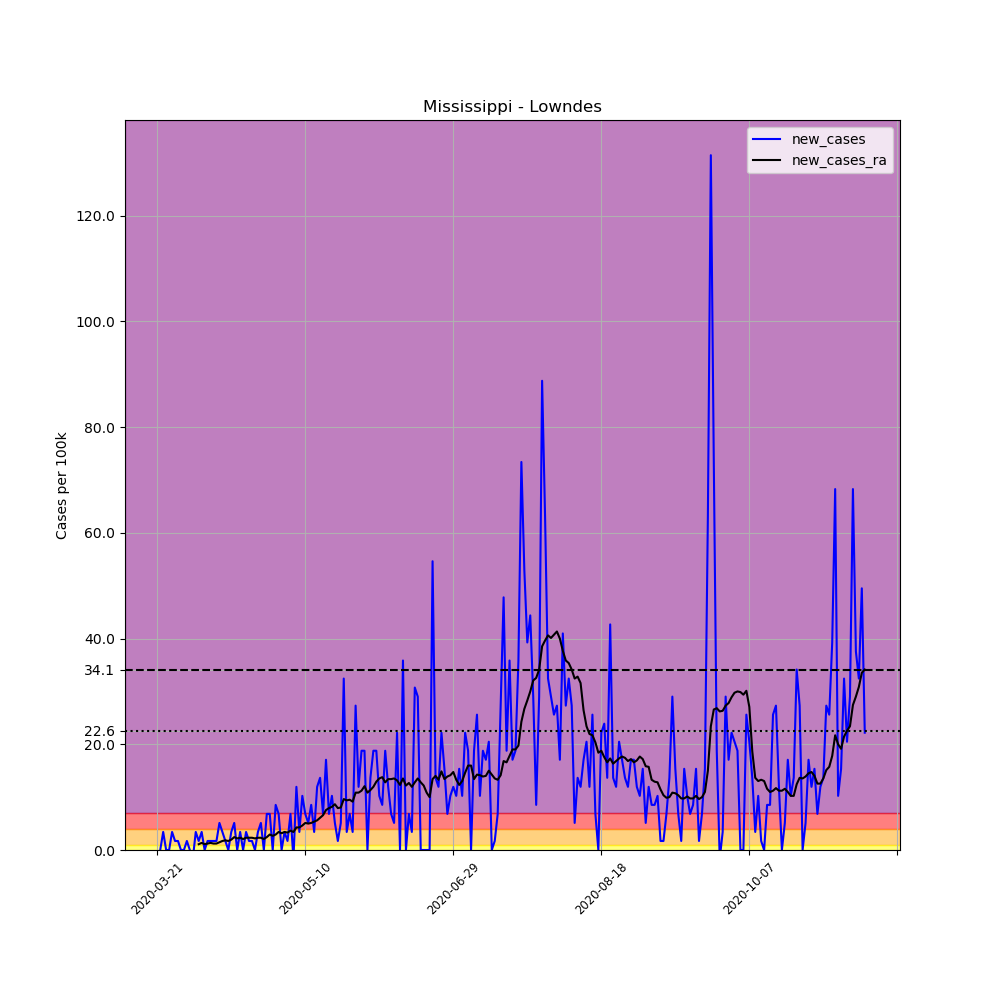

Data behind this chart, as committed beside it:
, date, county, state, fips, cases, deaths, COUNTY, STNAME, CTYNAME, POPESTIMATE2019, per_100k, new_cases, new_cases_ra
237100, 2020-03-21, Lowndes, Mississippi, 28087, 4, 0, 87, Mississippi, Lowndes, 58595, 6.827, , 
237101, 2020-03-22, Lowndes, Mississippi, 28087, 4, 0, 87, Mississippi, Lowndes, 58595, 6.827, 0.0, 
237102, 2020-03-23, Lowndes, Mississippi, 28087, 6, 0, 87, Mississippi, Lowndes, 58595, 10.24, 3.413, 
237103, 2020-03-24, Lowndes, Mississippi, 28087, 6, 0, 87, Mississippi, Lowndes, 58595, 10.24, 0.0, 
237104, 2020-03-25, Lowndes, Mississippi, 28087, 6, 0, 87, Mississippi, Lowndes, 58595, 10.24, 0.0, 
237105, 2020-03-26, Lowndes, Mississippi, 28087, 8, 0, 87, Mississippi, Lowndes, 58595, 13.65, 3.413, 
237106, 2020-03-27, Lowndes, Mississippi, 28087, 9, 0, 87, Mississippi, Lowndes, 58595, 15.36, 1.707, 
237107, 2020-03-28, Lowndes, Mississippi, 28087, 10, 0, 87, Mississippi, Lowndes, 58595, 17.07, 1.707, 
237108, 2020-03-29, Lowndes, Mississippi, 28087, 10, 0, 87, Mississippi, Lowndes, 58595, 17.07, 0.0, 
237109, 2020-03-30, Lowndes, Mississippi, 28087, 10, 0, 87, Mississippi, Lowndes, 58595, 17.07, 0.0, 
237110, 2020-03-31, Lowndes, Mississippi, 28087, 11, 0, 87, Mississippi, Lowndes, 58595, 18.77, 1.707, 
237111, 2020-04-01, Lowndes, Mississippi, 28087, 11, 0, 87, Mississippi, Lowndes, 58595, 18.77, 0.0, 
237112, 2020-04-02, Lowndes, Mississippi, 28087, 10, 0, 87, Mississippi, Lowndes, 58595, 17.07, -1.707, 
237113, 2020-04-03, Lowndes, Mississippi, 28087, 12, 0, 87, Mississippi, Lowndes, 58595, 20.48, 3.413, 
237114, 2020-04-04, Lowndes, Mississippi, 28087, 13, 0, 87, Mississippi, Lowndes, 58595, 22.19, 1.707, 1.097
237115, 2020-04-05, Lowndes, Mississippi, 28087, 15, 0, 87, Mississippi, Lowndes, 58595, 25.6, 3.413, 1.341
237116, 2020-04-06, Lowndes, Mississippi, 28087, 15, 0, 87, Mississippi, Lowndes, 58595, 25.6, 0.0, 1.097
237117, 2020-04-07, Lowndes, Mississippi, 28087, 16, 0, 87, Mississippi, Lowndes, 58595, 27.31, 1.707, 1.219
237118, 2020-04-08, Lowndes, Mississippi, 28087, 17, 0, 87, Mississippi, Lowndes, 58595, 29.01, 1.707, 1.341
237119, 2020-04-09, Lowndes, Mississippi, 28087, 18, 0, 87, Mississippi, Lowndes, 58595, 30.72, 1.707, 1.219
237120, 2020-04-10, Lowndes, Mississippi, 28087, 19, 0, 87, Mississippi, Lowndes, 58595, 32.43, 1.707, 1.219
237121, 2020-04-11, Lowndes, Mississippi, 28087, 22, 0, 87, Mississippi, Lowndes, 58595, 37.55, 5.12, 1.463
237122, 2020-04-12, Lowndes, Mississippi, 28087, 24, 0, 87, Mississippi, Lowndes, 58595, 40.96, 3.413, 1.707
237123, 2020-04-13, Lowndes, Mississippi, 28087, 25, 0, 87, Mississippi, Lowndes, 58595, 42.67, 1.707, 1.829
237124, 2020-04-14, Lowndes, Mississippi, 28087, 25, 0, 87, Mississippi, Lowndes, 58595, 42.67, 0.0, 1.707
237125, 2020-04-15, Lowndes, Mississippi, 28087, 27, 0, 87, Mississippi, Lowndes, 58595, 46.08, 3.413, 1.95
237126, 2020-04-16, Lowndes, Mississippi, 28087, 30, 0, 87, Mississippi, Lowndes, 58595, 51.2, 5.12, 2.438
237127, 2020-04-17, Lowndes, Mississippi, 28087, 30, 1, 87, Mississippi, Lowndes, 58595, 51.2, 0.0, 2.194
237128, 2020-04-18, Lowndes, Mississippi, 28087, 32, 1, 87, Mississippi, Lowndes, 58595, 54.61, 3.413, 2.316
237129, 2020-04-19, Lowndes, Mississippi, 28087, 32, 1, 87, Mississippi, Lowndes, 58595, 54.61, 0.0, 2.072
237130, 2020-04-20, Lowndes, Mississippi, 28087, 34, 1, 87, Mississippi, Lowndes, 58595, 58.03, 3.413, 2.316
237131, 2020-04-21, Lowndes, Mississippi, 28087, 35, 1, 87, Mississippi, Lowndes, 58595, 59.73, 1.707, 2.316
237132, 2020-04-22, Lowndes, Mississippi, 28087, 36, 1, 87, Mississippi, Lowndes, 58595, 61.44, 1.707, 2.316
237133, 2020-04-23, Lowndes, Mississippi, 28087, 36, 1, 87, Mississippi, Lowndes, 58595, 61.44, 0.0, 2.194
237134, 2020-04-24, Lowndes, Mississippi, 28087, 38, 2, 87, Mississippi, Lowndes, 58595, 64.85, 3.413, 2.316
237135, 2020-04-25, Lowndes, Mississippi, 28087, 41, 2, 87, Mississippi, Lowndes, 58595, 69.97, 5.12, 2.316
237136, 2020-04-26, Lowndes, Mississippi, 28087, 41, 2, 87, Mississippi, Lowndes, 58595, 69.97, 0.0, 2.072
237137, 2020-04-27, Lowndes, Mississippi, 28087, 45, 2, 87, Mississippi, Lowndes, 58595, 76.8, 6.827, 2.438
237138, 2020-04-28, Lowndes, Mississippi, 28087, 49, 2, 87, Mississippi, Lowndes, 58595, 83.62, 6.827, 2.926
237139, 2020-04-29, Lowndes, Mississippi, 28087, 49, 2, 87, Mississippi, Lowndes, 58595, 83.62, 0.0, 2.682
237140, 2020-04-30, Lowndes, Mississippi, 28087, 54, 2, 87, Mississippi, Lowndes, 58595, 92.16, 8.533, 2.926
237141, 2020-05-01, Lowndes, Mississippi, 28087, 58, 2, 87, Mississippi, Lowndes, 58595, 98.98, 6.827, 3.413
237142, 2020-05-02, Lowndes, Mississippi, 28087, 58, 2, 87, Mississippi, Lowndes, 58595, 98.98, 0.0, 3.169
237143, 2020-05-03, Lowndes, Mississippi, 28087, 60, 3, 87, Mississippi, Lowndes, 58595, 102.4, 3.413, 3.413
237144, 2020-05-04, Lowndes, Mississippi, 28087, 61, 3, 87, Mississippi, Lowndes, 58595, 104.1, 1.707, 3.291
237145, 2020-05-05, Lowndes, Mississippi, 28087, 65, 3, 87, Mississippi, Lowndes, 58595, 110.9, 6.827, 3.657
237146, 2020-05-06, Lowndes, Mississippi, 28087, 64, 3, 87, Mississippi, Lowndes, 58595, 109.2, -1.707, 3.413
237147, 2020-05-07, Lowndes, Mississippi, 28087, 71, 3, 87, Mississippi, Lowndes, 58595, 121.2, 11.95, 4.267
237148, 2020-05-08, Lowndes, Mississippi, 28087, 73, 3, 87, Mississippi, Lowndes, 58595, 124.6, 3.413, 4.267
237149, 2020-05-09, Lowndes, Mississippi, 28087, 79, 3, 87, Mississippi, Lowndes, 58595, 134.8, 10.24, 4.632
237150, 2020-05-10, Lowndes, Mississippi, 28087, 83, 3, 87, Mississippi, Lowndes, 58595, 141.7, 6.827, 5.12
237151, 2020-05-11, Lowndes, Mississippi, 28087, 86, 3, 87, Mississippi, Lowndes, 58595, 146.8, 5.12, 4.998
237152, 2020-05-12, Lowndes, Mississippi, 28087, 91, 3, 87, Mississippi, Lowndes, 58595, 155.3, 8.533, 5.12
237153, 2020-05-13, Lowndes, Mississippi, 28087, 93, 4, 87, Mississippi, Lowndes, 58595, 158.7, 3.413, 5.364
237154, 2020-05-14, Lowndes, Mississippi, 28087, 100, 4, 87, Mississippi, Lowndes, 58595, 170.7, 11.95, 5.607
237155, 2020-05-15, Lowndes, Mississippi, 28087, 108, 4, 87, Mississippi, Lowndes, 58595, 184.3, 13.65, 6.095
237156, 2020-05-16, Lowndes, Mississippi, 28087, 112, 4, 87, Mississippi, Lowndes, 58595, 191.1, 6.827, 6.583
237157, 2020-05-17, Lowndes, Mississippi, 28087, 122, 5, 87, Mississippi, Lowndes, 58595, 208.2, 17.07, 7.558
237158, 2020-05-18, Lowndes, Mississippi, 28087, 126, 6, 87, Mississippi, Lowndes, 58595, 215, 6.827, 7.924
237159, 2020-05-19, Lowndes, Mississippi, 28087, 132, 6, 87, Mississippi, Lowndes, 58595, 225.3, 10.24, 8.167
... 180 more rows
